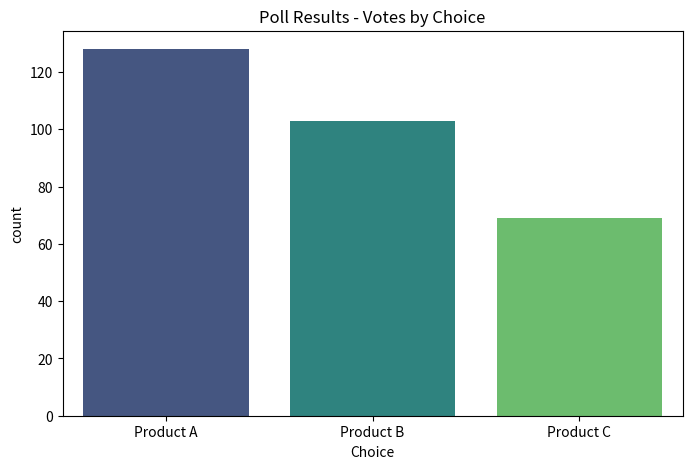
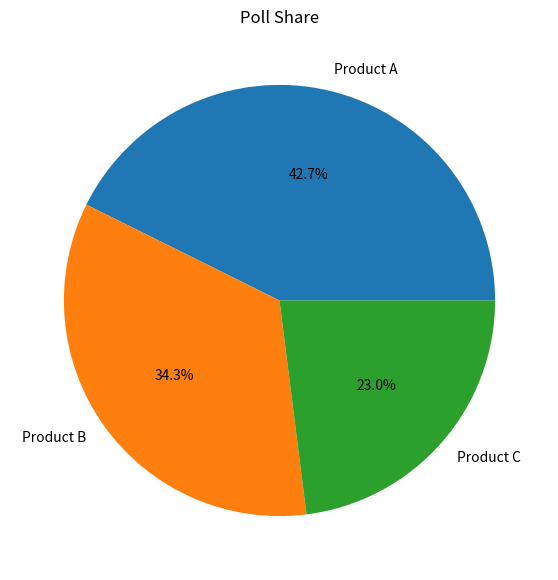
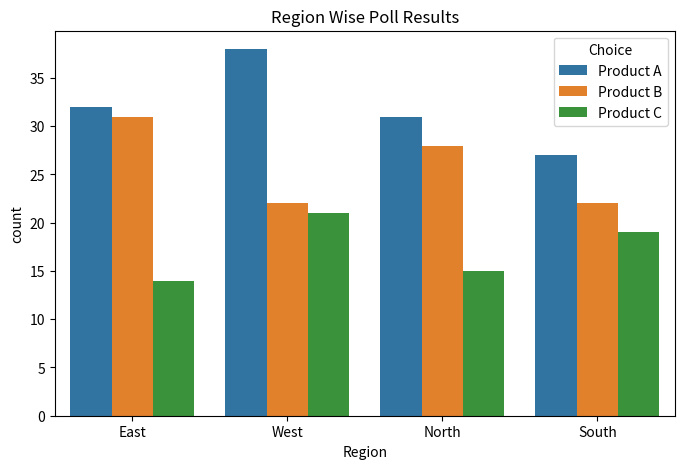
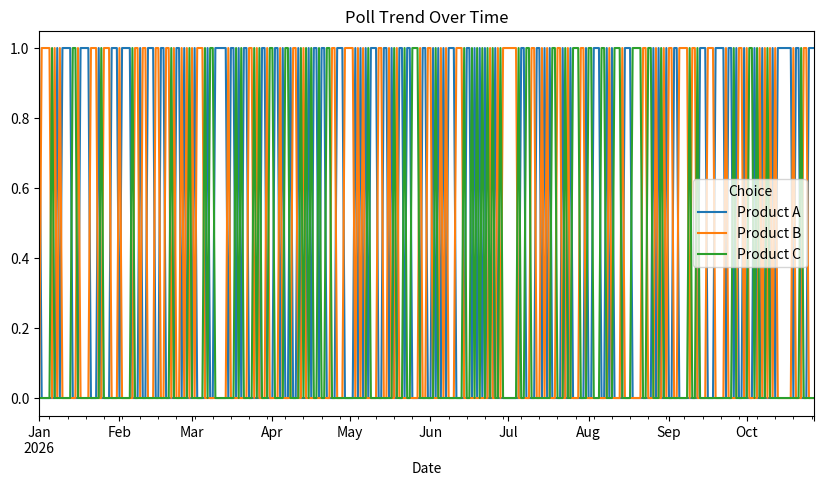

Here is the Python script that generated these plots, in order:
import pandas as pd
import numpy as np
import matplotlib.pyplot as plt
import seaborn as sns
import os

# Create folders if not exist
os.makedirs("data", exist_ok=True)
os.makedirs("outputs", exist_ok=True)

# -----------------------------
# Generate Synthetic Poll Data
# -----------------------------
np.random.seed(42)

regions = ['North', 'South', 'East', 'West']
age_groups = ['18-25', '26-35', '36-45', '46+']
options = ['Product A', 'Product B', 'Product C']

rows = 300

data = {
    "Respondent_ID": range(1, rows + 1),
    "Date": pd.date_range(start="2026-01-01", periods=rows, freq="D"),
    "Region": np.random.choice(regions, rows),
    "Age_Group": np.random.choice(age_groups, rows),
    "Choice": np.random.choice(options, rows, p=[0.45, 0.35, 0.20])
}

df = pd.DataFrame(data)

# Save CSV
df.to_csv("data/poll_data.csv", index=False)

print("✅ Dataset Created Successfully")
print(df.head())

# -----------------------------
# Poll Summary
# -----------------------------
summary = df["Choice"].value_counts()
percentage = round(df["Choice"].value_counts(normalize=True) * 100, 2)

print("\n📊 Poll Results Summary:")
print(pd.DataFrame({
    "Votes": summary,
    "Percentage": percentage
}))

# -----------------------------
# Chart 1 - Bar Chart
# -----------------------------
plt.figure(figsize=(8,5))
sns.countplot(x="Choice", data=df, palette="viridis")
plt.title("Poll Results - Votes by Choice")
plt.savefig("outputs/bar_chart.png")
plt.show()

# -----------------------------
# Chart 2 - Pie Chart
# -----------------------------
plt.figure(figsize=(7,7))
summary.plot.pie(autopct='%1.1f%%')
plt.title("Poll Share")
plt.ylabel("")
plt.savefig("outputs/pie_chart.png")
plt.show()

# -----------------------------
# Chart 3 - Region Wise
# -----------------------------
plt.figure(figsize=(8,5))
sns.countplot(x="Region", hue="Choice", data=df)
plt.title("Region Wise Poll Results")
plt.savefig("outputs/region_chart.png")
plt.show()

# -----------------------------
# Chart 4 - Trend Chart
# -----------------------------
trend = df.groupby(["Date", "Choice"]).size().unstack().fillna(0)

trend.plot(figsize=(10,5))
plt.title("Poll Trend Over Time")
plt.savefig("outputs/trend_chart.png")
plt.show()

print("\n✅ All charts saved in outputs folder.")
